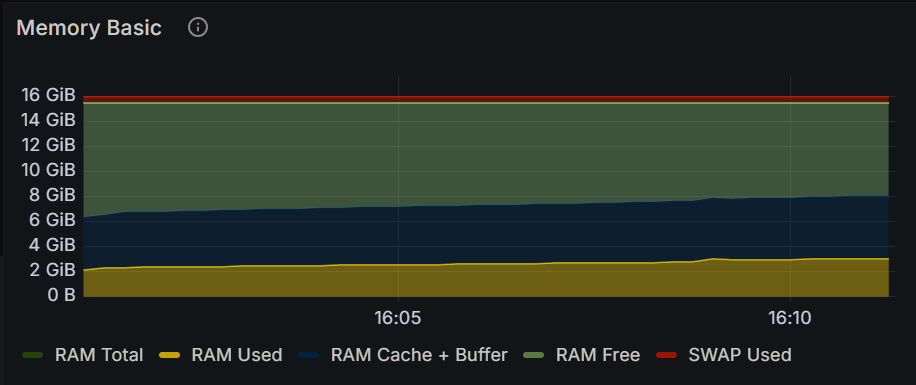

The table this chart was drawn from, first rows:
Time, RAM Total, RAM Used, RAM Cache + Buffer, RAM Free, SWAP Used
2024-12-15 16:00:45, 15.5 GiB, 2.01 GiB, 4.27 GiB, 9.27 GiB, 471 MiB
2024-12-15 16:01:00, 15.5 GiB, 2.11 GiB, 4.28 GiB, 9.17 GiB, 471 MiB
2024-12-15 16:01:15, 15.5 GiB, 2.29 GiB, 4.29 GiB, 8.97 GiB, 471 MiB
2024-12-15 16:01:30, 15.5 GiB, 2.31 GiB, 4.44 GiB, 8.81 GiB, 471 MiB
2024-12-15 16:01:45, 15.5 GiB, 2.35 GiB, 4.46 GiB, 8.74 GiB, 471 MiB
2024-12-15 16:02:00, 15.5 GiB, 2.34 GiB, 4.47 GiB, 8.74 GiB, 471 MiB
2024-12-15 16:02:15, 15.5 GiB, 2.37 GiB, 4.49 GiB, 8.69 GiB, 471 MiB
2024-12-15 16:02:30, 15.5 GiB, 2.37 GiB, 4.50 GiB, 8.67 GiB, 471 MiB
2024-12-15 16:02:45, 15.5 GiB, 2.40 GiB, 4.52 GiB, 8.62 GiB, 471 MiB
2024-12-15 16:03:00, 15.5 GiB, 2.42 GiB, 4.54 GiB, 8.59 GiB, 471 MiB
2024-12-15 16:03:15, 15.5 GiB, 2.44 GiB, 4.56 GiB, 8.55 GiB, 471 MiB
2024-12-15 16:03:30, 15.5 GiB, 2.46 GiB, 4.57 GiB, 8.52 GiB, 471 MiB
2024-12-15 16:03:45, 15.5 GiB, 2.47 GiB, 4.58 GiB, 8.50 GiB, 471 MiB
2024-12-15 16:04:00, 15.5 GiB, 2.48 GiB, 4.60 GiB, 8.47 GiB, 471 MiB
2024-12-15 16:04:15, 15.5 GiB, 2.49 GiB, 4.61 GiB, 8.45 GiB, 471 MiB
2024-12-15 16:04:30, 15.5 GiB, 2.52 GiB, 4.64 GiB, 8.39 GiB, 471 MiB
2024-12-15 16:04:45, 15.5 GiB, 2.52 GiB, 4.65 GiB, 8.38 GiB, 471 MiB
2024-12-15 16:05:00, 15.5 GiB, 2.54 GiB, 4.67 GiB, 8.34 GiB, 471 MiB
2024-12-15 16:05:15, 15.5 GiB, 2.54 GiB, 4.68 GiB, 8.32 GiB, 471 MiB
2024-12-15 16:05:30, 15.5 GiB, 2.56 GiB, 4.69 GiB, 8.30 GiB, 471 MiB
2024-12-15 16:05:45, 15.5 GiB, 2.58 GiB, 4.71 GiB, 8.25 GiB, 471 MiB
2024-12-15 16:06:00, 15.5 GiB, 2.59 GiB, 4.72 GiB, 8.24 GiB, 471 MiB
2024-12-15 16:06:15, 15.5 GiB, 2.61 GiB, 4.75 GiB, 8.19 GiB, 471 MiB
2024-12-15 16:06:30, 15.5 GiB, 2.62 GiB, 4.76 GiB, 8.17 GiB, 471 MiB
2024-12-15 16:06:45, 15.5 GiB, 2.64 GiB, 4.78 GiB, 8.13 GiB, 471 MiB
2024-12-15 16:07:00, 15.5 GiB, 2.65 GiB, 4.79 GiB, 8.11 GiB, 471 MiB
2024-12-15 16:07:15, 15.5 GiB, 2.66 GiB, 4.80 GiB, 8.09 GiB, 471 MiB
2024-12-15 16:07:30, 15.5 GiB, 2.69 GiB, 4.82 GiB, 8.04 GiB, 471 MiB
2024-12-15 16:07:45, 15.5 GiB, 2.70 GiB, 4.83 GiB, 8.01 GiB, 471 MiB
2024-12-15 16:08:00, 15.5 GiB, 2.70 GiB, 4.86 GiB, 7.99 GiB, 471 MiB
2024-12-15 16:08:15, 15.5 GiB, 2.71 GiB, 4.87 GiB, 7.97 GiB, 471 MiB
2024-12-15 16:08:30, 15.5 GiB, 2.74 GiB, 4.89 GiB, 7.92 GiB, 471 MiB
2024-12-15 16:08:45, 15.5 GiB, 2.75 GiB, 4.90 GiB, 7.90 GiB, 471 MiB
2024-12-15 16:09:00, 15.5 GiB, 3.01 GiB, 4.92 GiB, 7.61 GiB, 456 MiB
2024-12-15 16:09:15, 15.5 GiB, 2.93 GiB, 4.93 GiB, 7.69 GiB, 456 MiB
2024-12-15 16:09:30, 15.5 GiB, 2.93 GiB, 4.95 GiB, 7.68 GiB, 456 MiB
2024-12-15 16:09:45, 15.5 GiB, 2.96 GiB, 4.97 GiB, 7.62 GiB, 456 MiB
2024-12-15 16:10:00, 15.5 GiB, 2.96 GiB, 4.98 GiB, 7.61 GiB, 456 MiB
2024-12-15 16:10:15, 15.5 GiB, 2.98 GiB, 5.00 GiB, 7.57 GiB, 456 MiB
2024-12-15 16:10:30, 15.5 GiB, 2.99 GiB, 5.01 GiB, 7.55 GiB, 456 MiB
2024-12-15 16:10:45, 15.5 GiB, 3.02 GiB, 5.03 GiB, 7.50 GiB, 456 MiB
2024-12-15 16:11:00, 15.5 GiB, 3.02 GiB, 5.05 GiB, 7.48 GiB, 456 MiB
2024-12-15 16:11:15, 15.5 GiB, 3.03 GiB, 5.06 GiB, 7.46 GiB, 456 MiB
